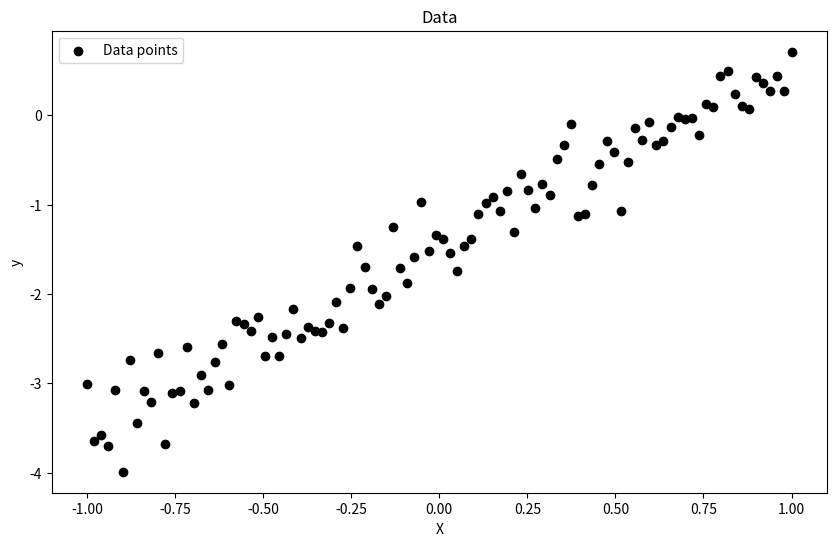
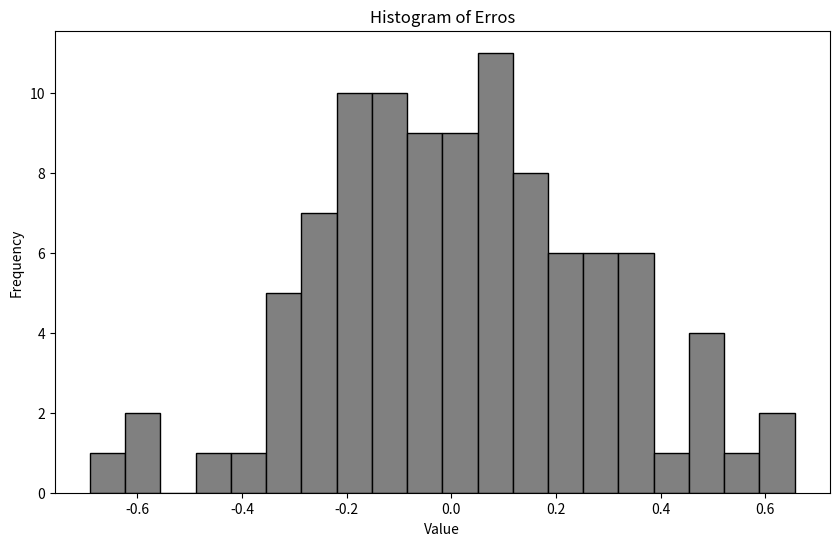
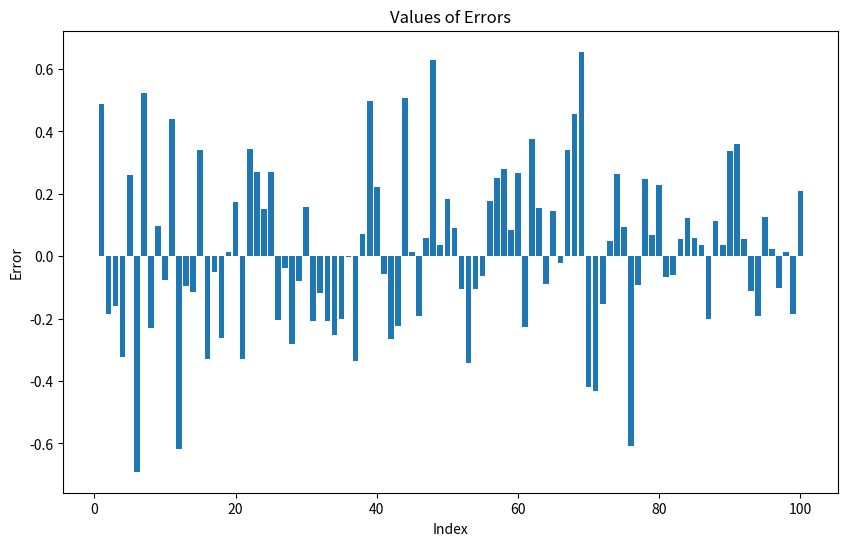
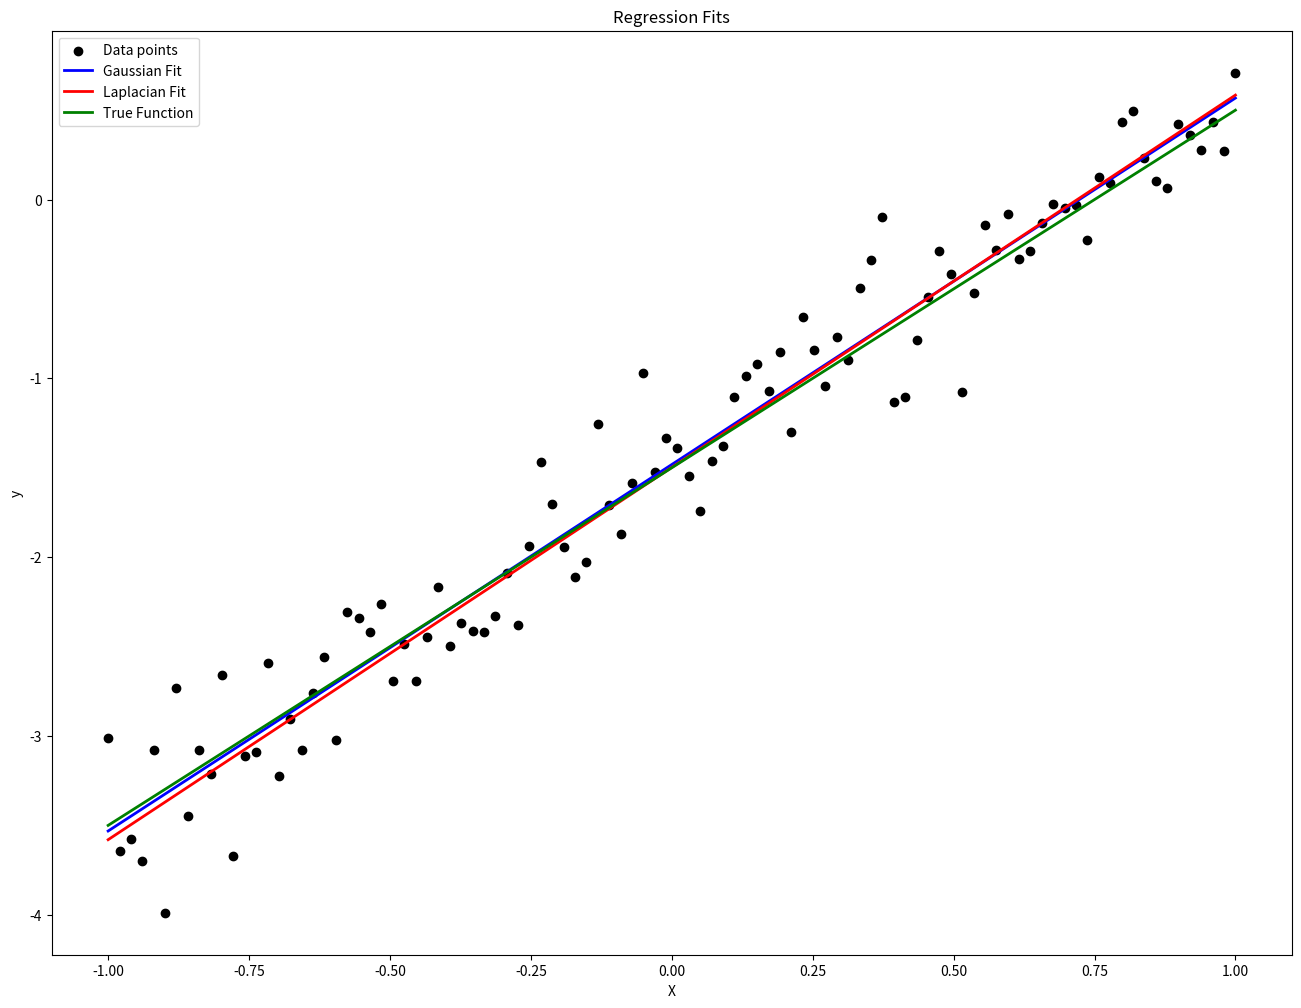
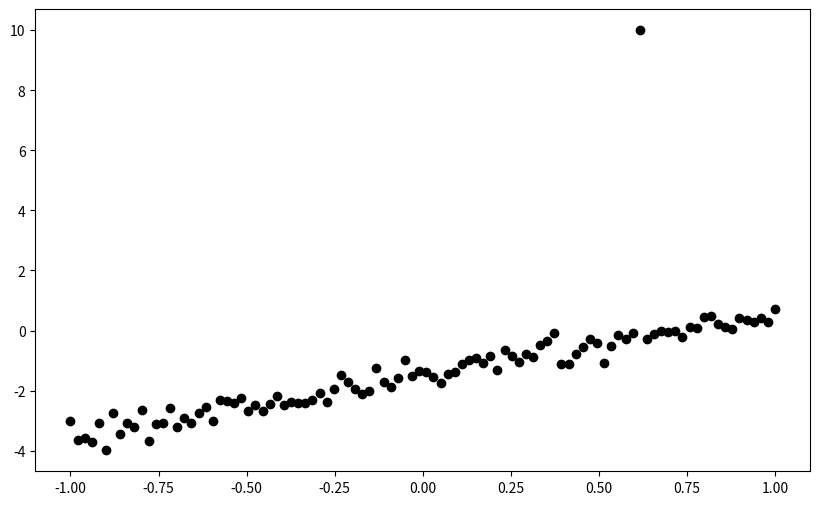
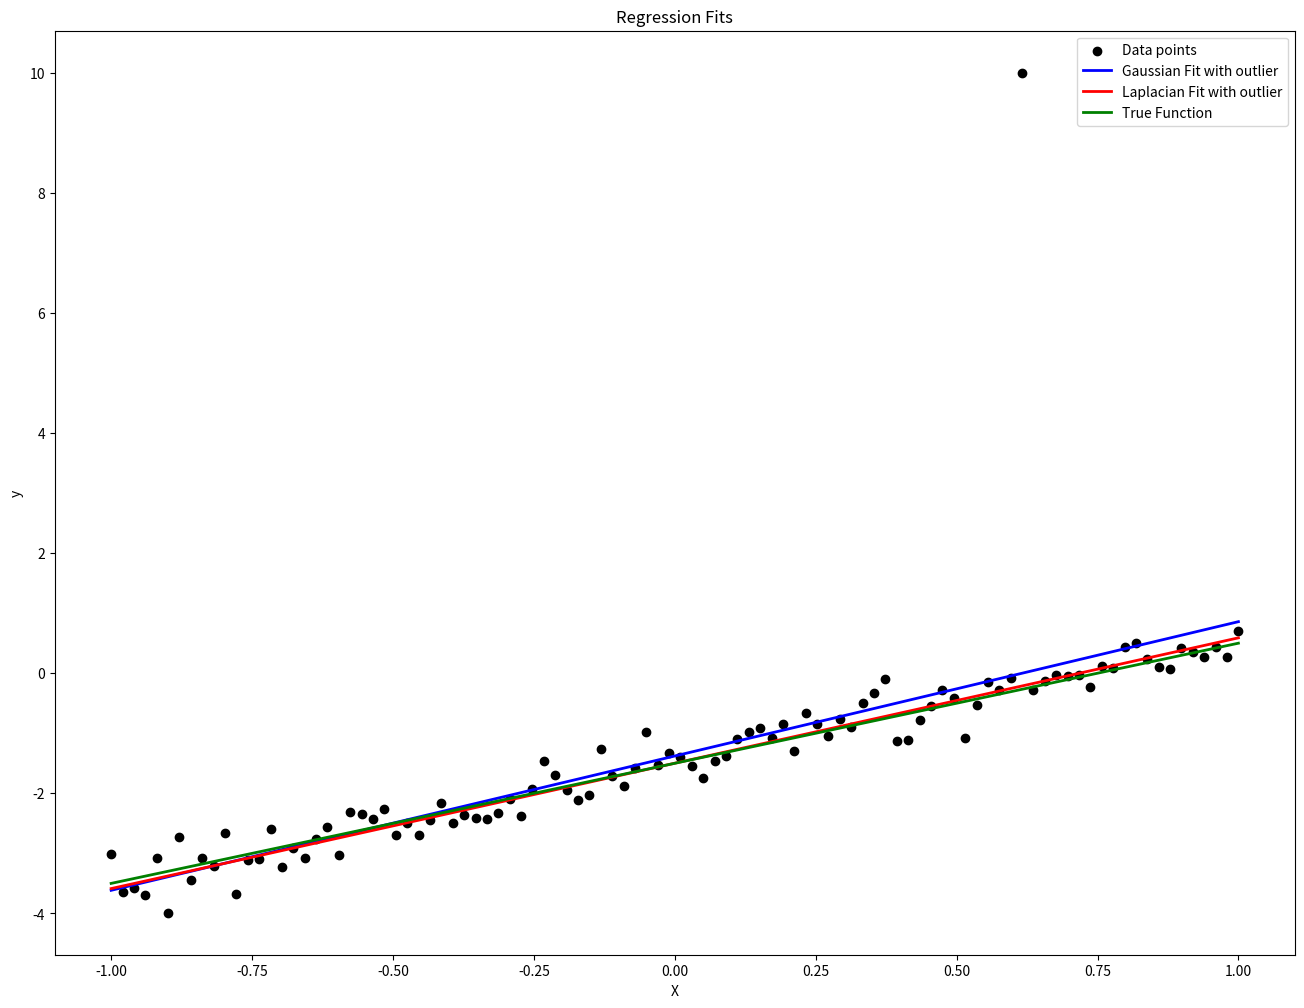

Python code for these plots, in order:
# %% [markdown]
# # 3
# ## f
# ### i

# %%
import numpy as np
import scipy
import matplotlib.pyplot as plt


def beta_ordinary(X: np.ndarray, Y: np.ndarray) -> np.ndarray:
    """
    Compute the ordinary least squares estimator.

    Parameters:
    X : np.ndarray
        Input matrix of shape (samples, features + 1) or (n,p).
    Y : np.ndarray
        Output vector of shape (samples,) or (n,).
    Returns:
    beta : np.ndarray
        Estimated coefficients vector of shape (features + 1,) or (p,).

    """
    beta = np.linalg.inv(X.T @ X) @ X.T @ Y
    return beta


np.random.seed(1)
beta = np.array([-1.5, 2.0])
input_range = np.linspace(-1, 1, 100)
X = np.vstack([np.ones(100), input_range]).T
y = X @ beta + np.random.normal(0, 0.3, 100)


def calculate_laplacian_loss(parameters, X, y):
    return np.sum(np.abs(y - X @ parameters))


epsilon = y - X @ beta
n = len(epsilon)


# %%
plt.figure(figsize=(10, 6))
plt.scatter(X[:, 1], y, color="black", label="Data points")
plt.xlabel("X")
plt.ylabel("y")
plt.title("Data")
plt.legend()
plt.show()


# %%
plt.figure(figsize=(10, 6))
plt.hist(epsilon, bins=20, color="gray", edgecolor="black")
plt.xlabel("Value")
plt.ylabel("Frequency")
plt.title("Histogram of Erros")
plt.show()


# %%
plt.figure(figsize=(10, 6))
plt.bar(range(1, n + 1), epsilon)
plt.xlabel("Index")
plt.ylabel("Error")
plt.title("Values of Errors")
plt.show()


# %%
def calculate_beta_hat(
    X: np.ndarray, Y: np.ndarray, error_distribution: str
) -> np.ndarray:
    """
    Compute the estimator beta_hat based on the specified error distribution.
    Parameters:
    X : np.ndarray
        Input matrix of shape (samples, features + 1) or (n,p).
    Y : np.ndarray
        Output vector of shape (samples,) or (n,).
    error_distribution : str
        Type of error distribution ('gaussian' or 'laplacian').
    Returns:
    beta_hat : np.ndarray
        Estimated coefficients vector of shape (features + 1,) or (p,).
    """

    np.random.seed(0)

    p = X.shape[1]
    if error_distribution == "gaussian":

        def loss_function(beta):
            return np.sum((Y - X @ beta) ** 2)
    elif error_distribution == "laplacian":

        def loss_function(beta):
            return np.sum(np.abs(Y - X @ beta))
    else:
        raise ValueError("Unsupported error distribution")

    beta_0 = np.random.uniform(size=p)
    beta_hat = scipy.optimize.minimize(loss_function, beta_0)
    return beta_hat["x"]


beta_hat_gaussian = calculate_beta_hat(X, y, "gaussian")
beta_hat_gaussian_old_function = beta_ordinary(X, y)
beta_hat_laplacian = calculate_beta_hat(X, y, "laplacian")

# Print results
print("True Coefficients:", beta)
print("Coefficients (Gaussian with minimize):", beta_hat_gaussian)
print(
    "Coefficients (Gaussian closed form):", beta_hat_gaussian_old_function
)
print("Coefficients (Laplacian):", beta_hat_laplacian)

# %% [markdown]
# ### ii

# %%
yhat_gaussina = X @ beta_hat_gaussian
yhat_laplace = X @ beta_hat_laplacian
yhat_real = X @ beta

plt.figure(figsize=(16, 12))
plt.scatter(X[:, 1], y, color="black", label="Data points")
plt.plot(
    X[:, 1], yhat_gaussina, color="blue", label="Gaussian Fit", linewidth=2
)
plt.plot(
    X[:, 1], yhat_laplace, color="red", label="Laplacian Fit", linewidth=2
)
plt.plot(
    X[:, 1], yhat_real, color="green", label="True Function", linewidth=2
)
plt.title("Regression Fits")
plt.legend()
plt.xlabel("X")
plt.ylabel("y")
plt.show()

# %%
error_gaussian = np.linalg.norm(beta - beta_hat_gaussian, ord=2)
error_laplacian = np.linalg.norm(beta - beta_hat_laplacian, ord=2)
print("L2 Error of estimators (Gaussian):", error_gaussian)
print("L2 Error of estimators (Laplacian):", error_laplacian)

# %% [markdown]
# ### iii

# %%
# Regenerate data for reproducibility
np.random.seed(1)
beta = np.array([-1.5, 2.0])
input_range = np.linspace(-1, 1, 100)
X = np.vstack([np.ones(100), input_range]).T
y = X @ beta + np.random.normal(0, 0.3, 100)
y[80] = 10

plt.figure(figsize=(10, 6))
plt.scatter(X[:, 1], y, color="black", label="Data points")

# %%
# Calculate new estimators
beta_hat_gaussian_outlier = calculate_beta_hat(X, y, "gaussian")
beta_hat_gaussian_old_outlier = beta_ordinary(X, y)
beta_hat_laplacian_outlier = calculate_beta_hat(X, y, "laplacian")

print("True Coefficients:", beta)
print(
    "Coefficients (Gaussian with minimize) with outlier:",
    beta_hat_gaussian_outlier,
)
print(
    "Coefficients (Gaussian closed form) with outlier:",
    beta_hat_gaussian_old_outlier,
)
print("Coefficients (Laplacian) with outlier:", beta_hat_laplacian_outlier)

# %%
error_gaussian_outlier = np.linalg.norm(
    beta - beta_hat_gaussian_outlier, ord=2
)
error_laplacian_outlier = np.linalg.norm(
    beta - beta_hat_laplacian_outlier, ord=2
)
print(
    "L2 Error of estimators with outlier (Gaussian):",
    error_gaussian_outlier,
)
print(
    "L2 Error of estimators with outlier (Laplacian):",
    error_laplacian_outlier,
)

# %%
yhat_gaussina_outlier = X @ beta_hat_gaussian_outlier
yhat_laplace_outlier = X @ beta_hat_laplacian_outlier

plt.figure(figsize=(16, 12))
plt.scatter(X[:, 1], y, color="black", label="Data points")
plt.plot(
    X[:, 1],
    yhat_gaussina_outlier,
    color="blue",
    label="Gaussian Fit with outlier",
    linewidth=2,
)
plt.plot(
    X[:, 1],
    yhat_laplace_outlier,
    color="red",
    label="Laplacian Fit with outlier",
    linewidth=2,
)
plt.plot(
    X[:, 1], yhat_real, color="green", label="True Function", linewidth=2
)
plt.title("Regression Fits")
plt.legend()
plt.xlabel("X")
plt.ylabel("y")
plt.show()
